2-way image classification set "dataset" from GitHub (shaheen-shaik25/CardioRenal); label vocabulary: normal, stone.

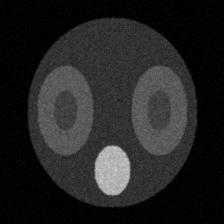
Label: normal

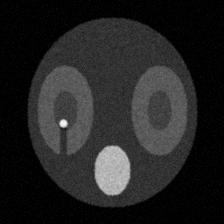
Label: stone

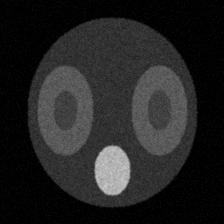
Label: normal

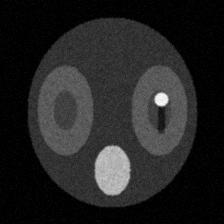
Label: stone

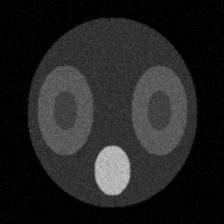
Label: normal

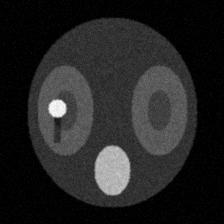
Label: stone
